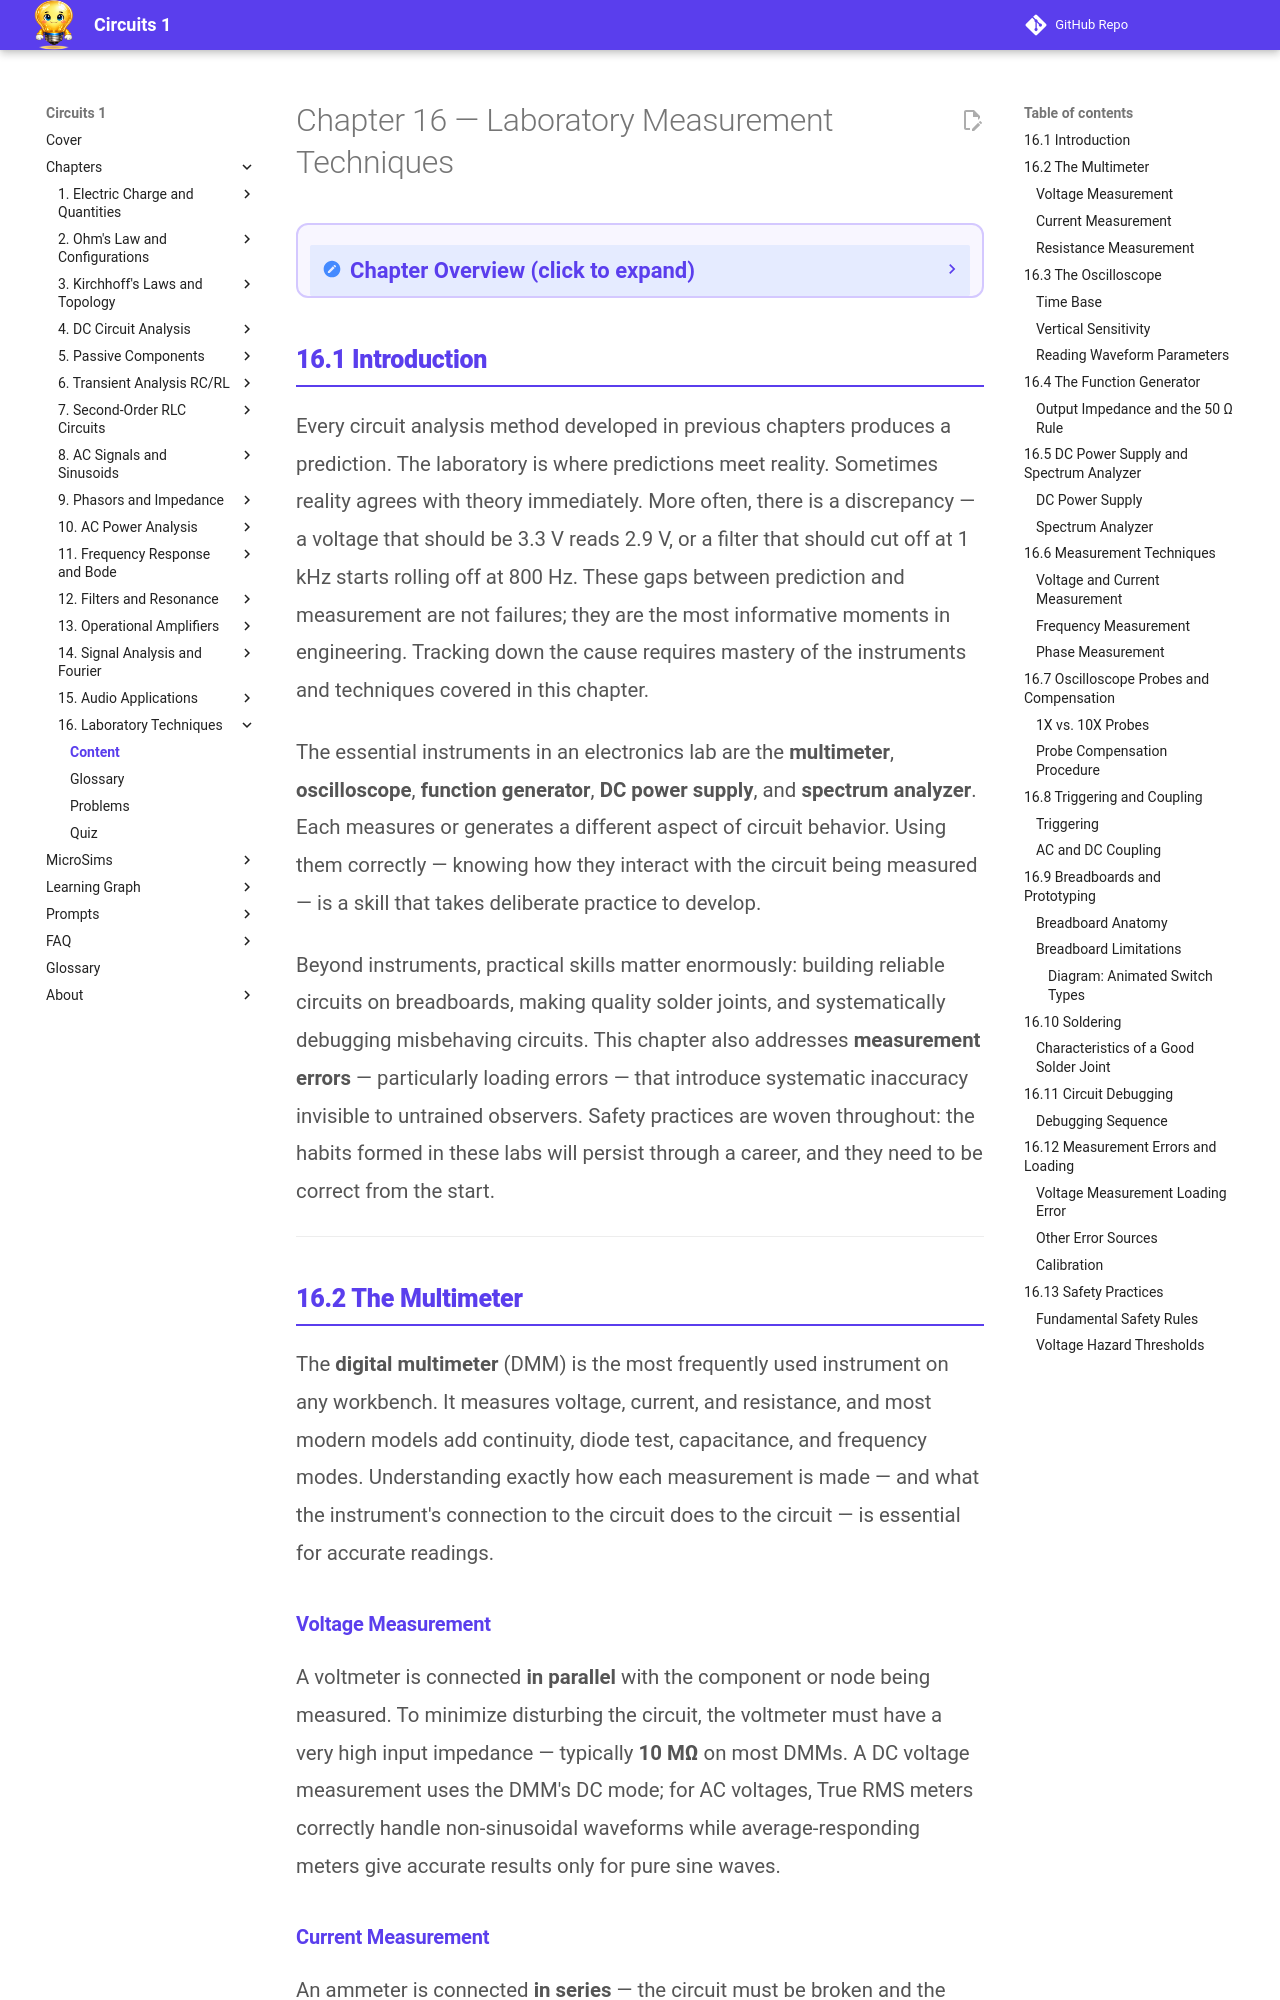

repository: dmccreary/circuits · page: chapters/16-laboratory-techniques/content/index.html · generator: mkdocs

---
title: Chapter 16 Content — Laboratory Measurement Techniques
description: Teaching content covering multimeters, oscilloscopes, function generators, probes, triggering, breadboards, soldering, debugging, loading errors, and safety
generated_by: claude skill chapter-content-generator
date: 2026-04-14
version: 0.05
---

<div class="unit1-styled" markdown>

# Chapter 16 — Laboratory Measurement Techniques

<details class="video-overview">
<summary><strong>Chapter Overview</strong> (click to expand)</summary>

Laboratory measurement is where theoretical predictions meet physical reality, and mastering the instruments and techniques in this chapter is essential for diagnosing discrepancies and building reliable circuits. This chapter covers the multimeter, oscilloscope, function generator, and DC power supply in depth, together with breadboarding practices, systematic debugging strategies, and the measurement errors that trip up even experienced engineers.

**Key Takeaways**

1. The oscilloscope is the most powerful diagnostic tool in the electronics lab — it displays voltage waveforms in real time and reveals amplitude, frequency, phase, and transient behavior simultaneously.
2. Loading error occurs when a measuring instrument's own impedance alters the circuit being measured; understanding input impedance prevents systematic measurement mistakes.
3. Systematic debugging follows a structured process — compare measurements to predictions, isolate the discrepancy, and test one hypothesis at a time — rather than randomly swapping components.

</details>

## 16.1 Introduction

<p style="color: #555; line-height: 1.85; font-size: 1.02rem; margin-bottom: 1.2rem;">
Every circuit analysis method developed in previous chapters produces a prediction. The laboratory is where predictions meet reality. Sometimes reality agrees with theory immediately. More often, there is a discrepancy — a voltage that should be 3.3 V reads 2.9 V, or a filter that should cut off at 1 kHz starts rolling off at 800 Hz. These gaps between prediction and measurement are not failures; they are the most informative moments in engineering. Tracking down the cause requires mastery of the instruments and techniques covered in this chapter.
</p>

<p style="color: #555; line-height: 1.85; font-size: 1.02rem; margin-bottom: 1.2rem;">
The essential instruments in an electronics lab are the <strong>multimeter</strong>, <strong>oscilloscope</strong>, <strong>function generator</strong>, <strong>DC power supply</strong>, and <strong>spectrum analyzer</strong>. Each measures or generates a different aspect of circuit behavior. Using them correctly — knowing how they interact with the circuit being measured — is a skill that takes deliberate practice to develop.
</p>

<p style="color: #555; line-height: 1.85; font-size: 1.02rem; margin-bottom: 1.2rem;">
Beyond instruments, practical skills matter enormously: building reliable circuits on breadboards, making quality solder joints, and systematically debugging misbehaving circuits. This chapter also addresses <strong>measurement errors</strong> — particularly loading errors — that introduce systematic inaccuracy invisible to untrained observers. Safety practices are woven throughout: the habits formed in these labs will persist through a career, and they need to be correct from the start.
</p>

---
